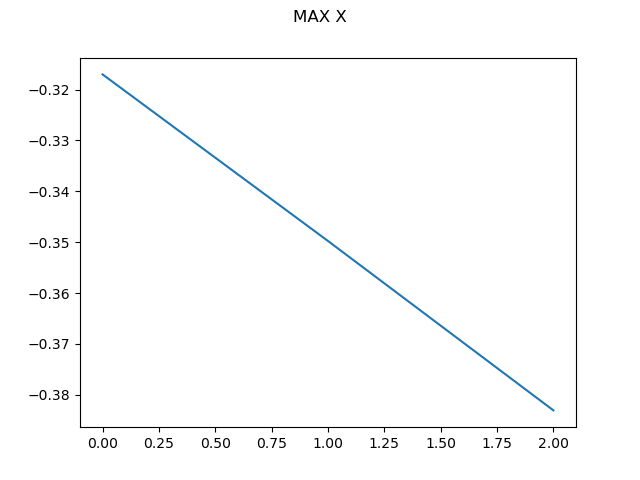

The data file committed next to this chart (first rows):
0, -0.31701376170611756
1, -0.3498
2, -0.3831
